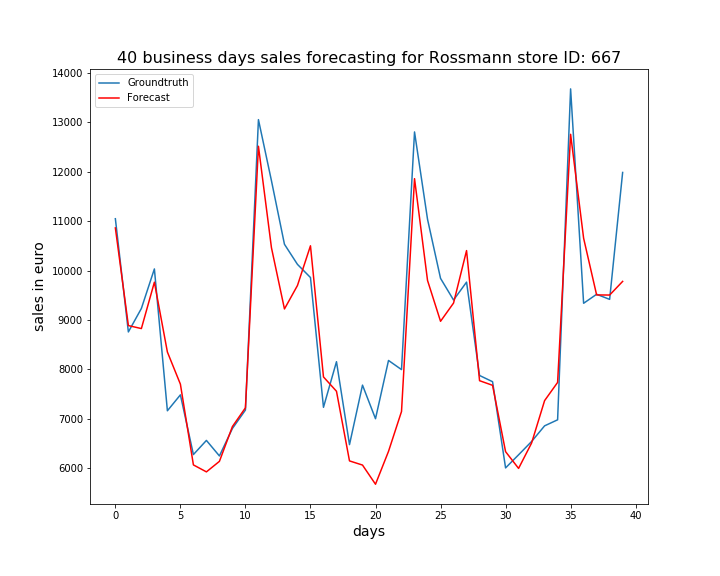

Values plotted in this chart, from the file beside it:
, ActualSales, Sales
0, 11049, 10863
1, 8758, 8887
2, 9233, 8826
3, 10033, 9764
4, 7163, 8352
5, 7485, 7701
6, 6277, 6068
7, 6563, 5927
8, 6249, 6139
9, 6805, 6844
10, 7178, 7223
11, 13054, 12515
12, 11818, 10463
13, 10532, 9223
14, 10125, 9698
15, 9859, 10501
16, 7233, 7848
17, 8156, 7558
18, 6478, 6149
19, 7682, 6064
20, 7002, 5677
21, 8181, 6342
22, 7996, 7148
23, 12805, 11860
24, 11038, 9800
25, 9842, 8974
26, 9404, 9342
27, 9766, 10404
28, 7877, 7772
29, 7751, 7678
30, 6007, 6336
31, 6272, 5997
32, 6541, 6510
33, 6858, 7368
34, 6980, 7737
35, 13676, 12757
36, 9338, 10654
37, 9520, 9507
38, 9417, 9505
39, 11985, 9781
